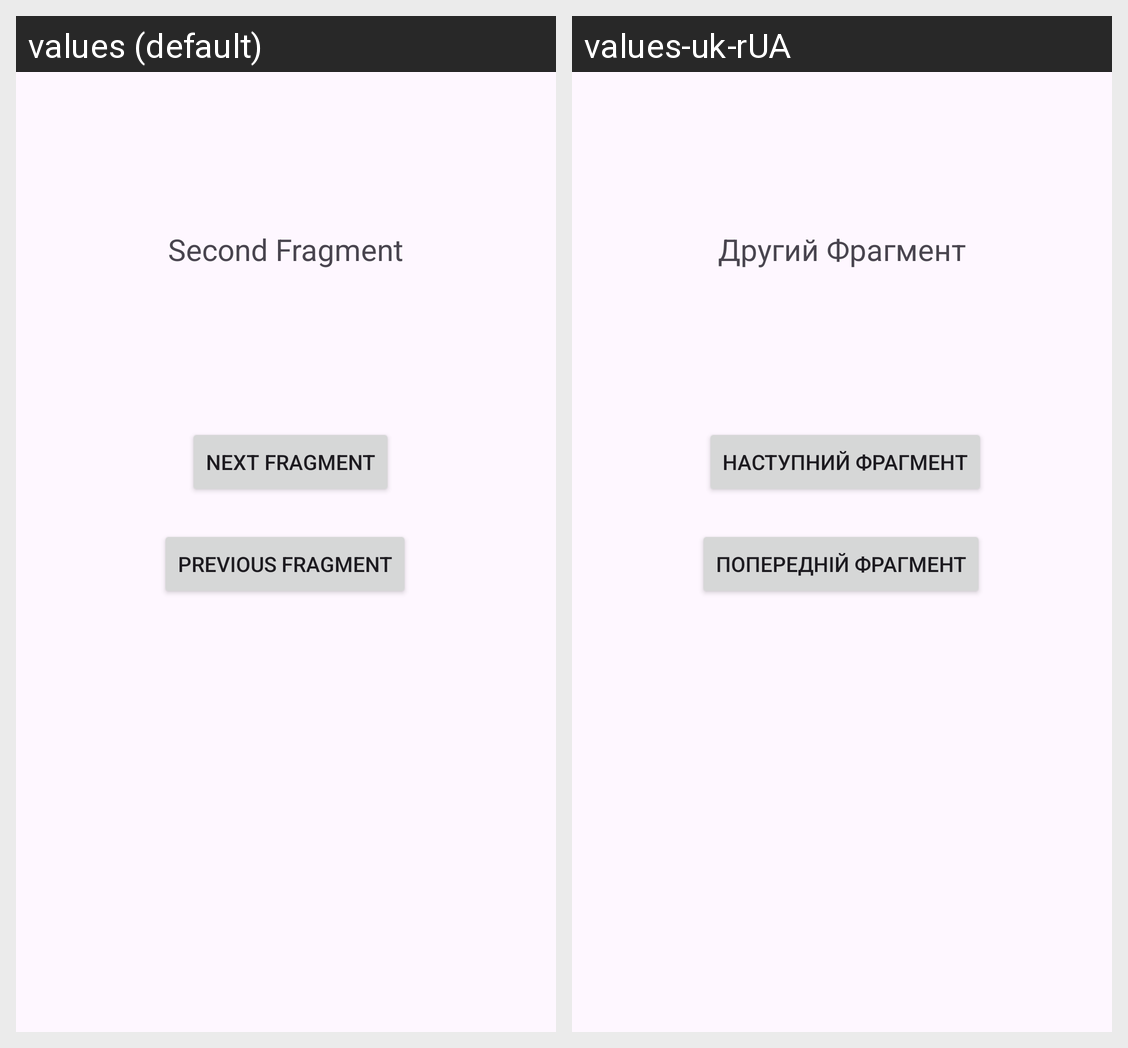

For this localized Android screen grid, give each drawn string resource with its value in every locale shown.
Android screen res/layout/fragment_2.xml rendered under 2 locales, left to right: values (default), values-uk-rUA. Device: Nexus 5 (rendered at 1080×1920; each locale shown at half size, 540×960, under a caption strip naming it); theme Theme.Laboratory35.
Strings drawn on this screen, with the default value and each locale's value (text and hints the layout hard-codes, and strings that could not be matched under every locale, appear in the picture but are not listed):

next_fragment_2
  values: Next Fragment
  values-uk-rUA: Наступний Фрагмент

previous_fragment
  values: Previous Fragment
  values-uk-rUA: Попередній Фрагмент

second_fragment
  values: Second Fragment
  values-uk-rUA: Другий Фрагмент
